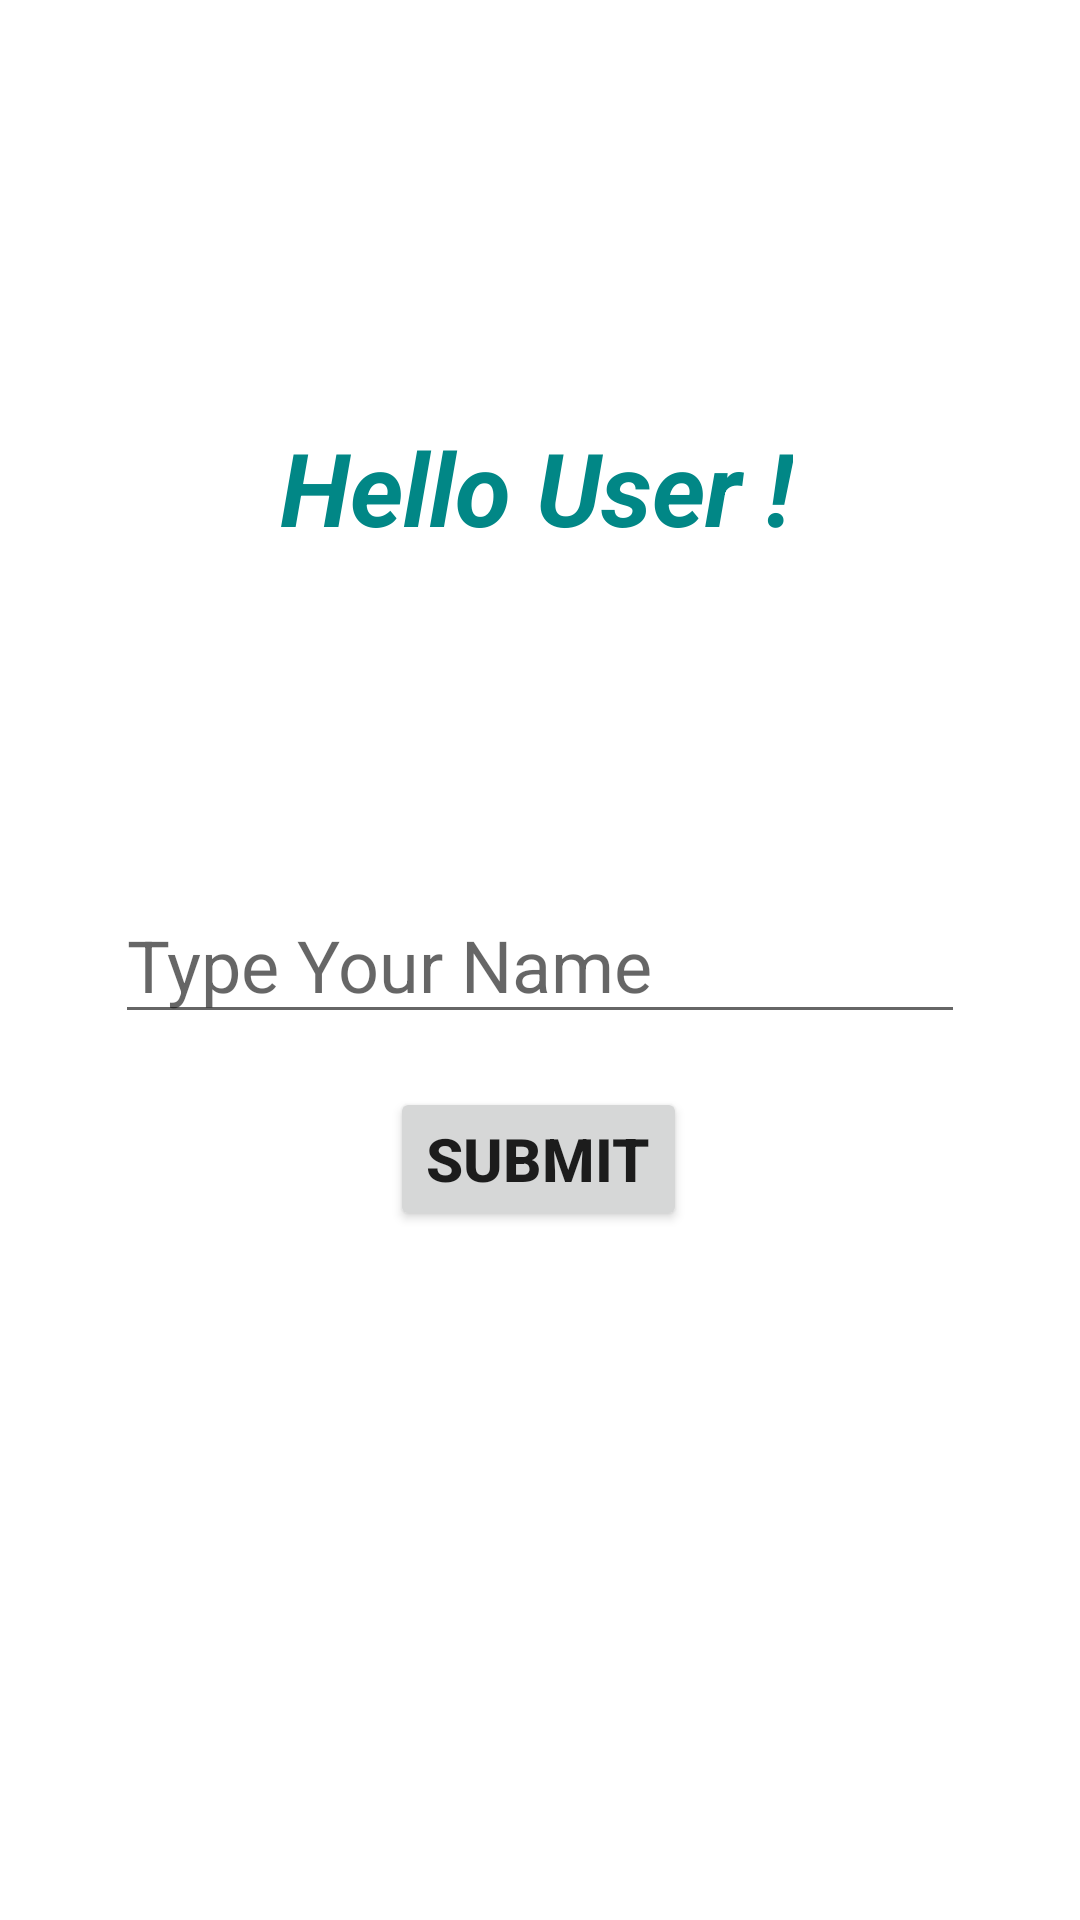

Here is an Android app screen rendered from its layout file. Give the layout XML and the strings, colors and styles it references.
<!-- AndroidManifest.xml: application theme Theme.Beginning -->
<!-- res/layout/activity_main.xml -->
<?xml version="1.0" encoding="utf-8"?>
<androidx.constraintlayout.widget.ConstraintLayout xmlns:android="http://schemas.android.com/apk/res/android"
    xmlns:app="http://schemas.android.com/apk/res-auto"
    xmlns:tools="http://schemas.android.com/tools"
    android:layout_width="match_parent"
    android:layout_height="match_parent"
    tools:context=".MainActivity">

    <TextView
        android:id="@+id/tvHello"
        android:layout_width="wrap_content"
        android:layout_height="wrap_content"
        android:text="@string/hello_message"
        android:textColor="@color/teal_700"
        android:textSize="34sp"
        android:textStyle="bold|italic"
        app:layout_constraintBottom_toBottomOf="parent"
        app:layout_constraintEnd_toEndOf="parent"
        app:layout_constraintHorizontal_bias="0.494"
        app:layout_constraintStart_toStartOf="parent"
        app:layout_constraintTop_toTopOf="parent"
        app:layout_constraintVertical_bias="0.235" />

    <EditText
        android:id="@+id/etName"
        android:layout_width="wrap_content"
        android:layout_height="wrap_content"
        android:ems="10"
        android:hint="Type Your Name"
        android:inputType="textPersonName"
        android:textSize="24sp"
        app:layout_constraintBottom_toBottomOf="parent"
        app:layout_constraintEnd_toEndOf="parent"
        app:layout_constraintStart_toStartOf="parent"
        app:layout_constraintTop_toTopOf="parent" />

    <Button
        android:id="@+id/btnSubmit"
        android:layout_width="wrap_content"
        android:layout_height="wrap_content"
        android:text="Submit"
        android:textSize="20sp"
        android:textStyle="bold"
        app:layout_constraintBottom_toBottomOf="parent"
        app:layout_constraintEnd_toEndOf="parent"
        app:layout_constraintHorizontal_bias="0.498"
        app:layout_constraintStart_toStartOf="parent"
        app:layout_constraintTop_toTopOf="parent"
        app:layout_constraintVertical_bias="0.612" />

    <Button
        android:id="@+id/btnOffers"
        android:layout_width="wrap_content"
        android:layout_height="wrap_content"
        android:text="View Offers"
        android:textSize="24sp"
        android:visibility="invisible"
        app:layout_constraintBottom_toBottomOf="parent"
        app:layout_constraintEnd_toEndOf="parent"
        app:layout_constraintHorizontal_bias="0.791"
        app:layout_constraintStart_toStartOf="parent"
        app:layout_constraintTop_toTopOf="parent"
        app:layout_constraintVertical_bias="0.901" />


</androidx.constraintlayout.widget.ConstraintLayout>
<!-- resources referenced by this layout -->
<resources>
  <string name="hello_message">Hello User !</string>
  <style name="Theme.Beginning" parent="Theme.MaterialComponents.DayNight.DarkActionBar">
          
          <item name="colorPrimary">@color/purple_500</item>
          <item name="colorPrimaryVariant">@color/purple_700</item>
          <item name="colorOnPrimary">@color/white</item>
          
          <item name="colorSecondary">@color/teal_200</item>
          <item name="colorSecondaryVariant">@color/teal_700</item>
          <item name="colorOnSecondary">@color/black</item>
          
          <item name="android:statusBarColor">?attr/colorPrimaryVariant</item>
          
      </style>
  <!-- not gathered from this repository: default colours our renderer supplied (Android Studio template values) -->
  <color name="purple_500">#FF6200EE</color>
  <color name="purple_700">#FF3700B3</color>
  <color name="teal_200">#FF03DAC5</color>
  <color name="teal_700">#FF018786</color>
  <color name="black">#FF000000</color>
  <color name="white">#FFFFFFFF</color>
</resources>
